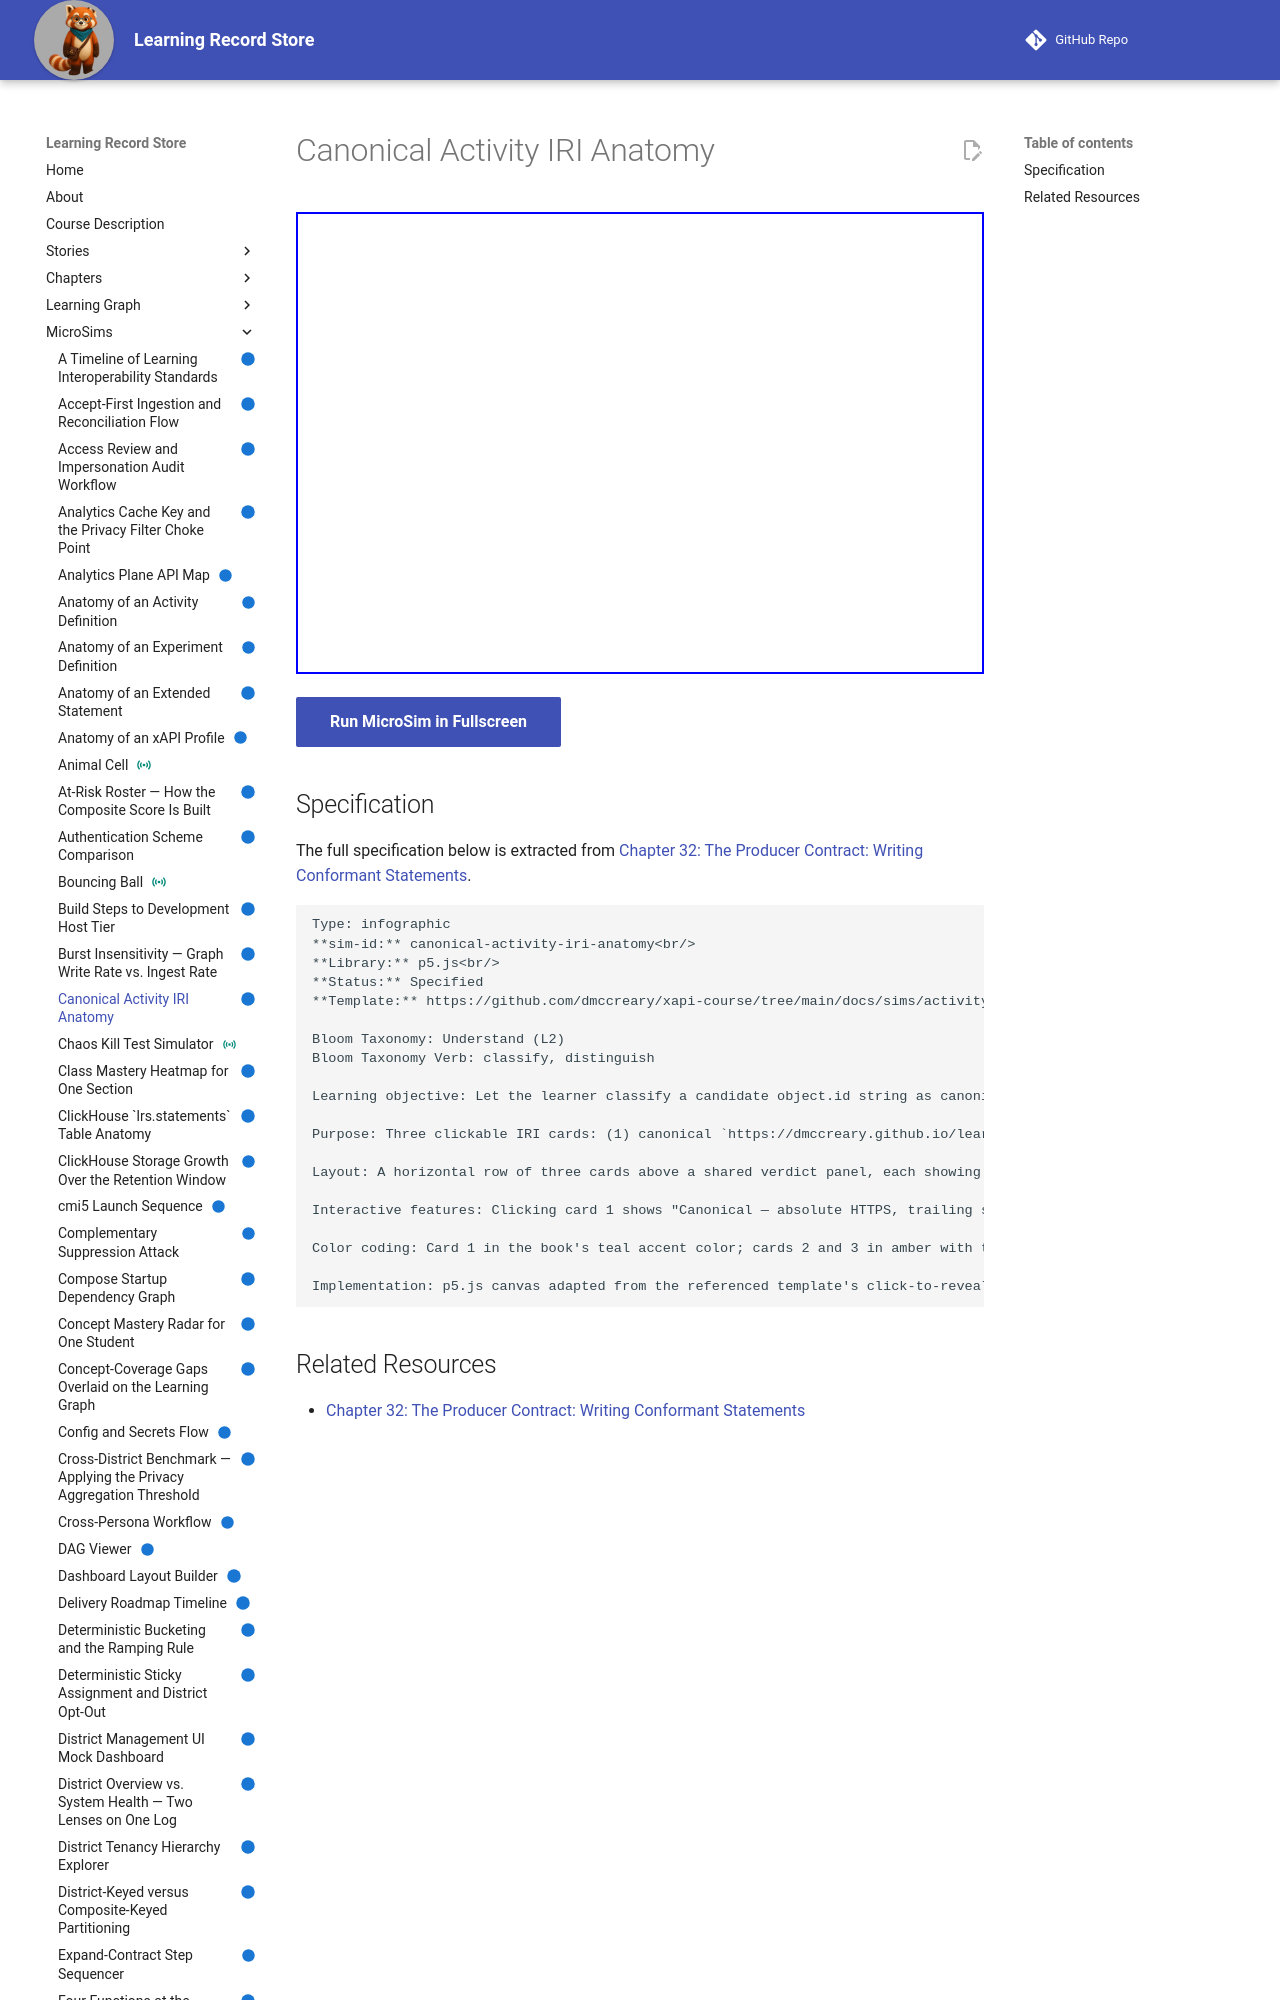

repository: dmccreary/learning-record-store · page: sims/canonical-activity-iri-anatomy/index.html · generator: mkdocs

---
title: Canonical Activity IRI Anatomy
description: Let the learner classify a candidate object.id string as canonical or malformed by clicking through three worked examples and seeing which rule each one satisfies or breaks.
status: implemented
library: p5.js
bloom_level: Understand (L2)
---

# Canonical Activity IRI Anatomy



<iframe src="main.html" width="100%" height="462"></iframe>

[Run MicroSim in Fullscreen](main.html){ .md-button .md-button--primary }
